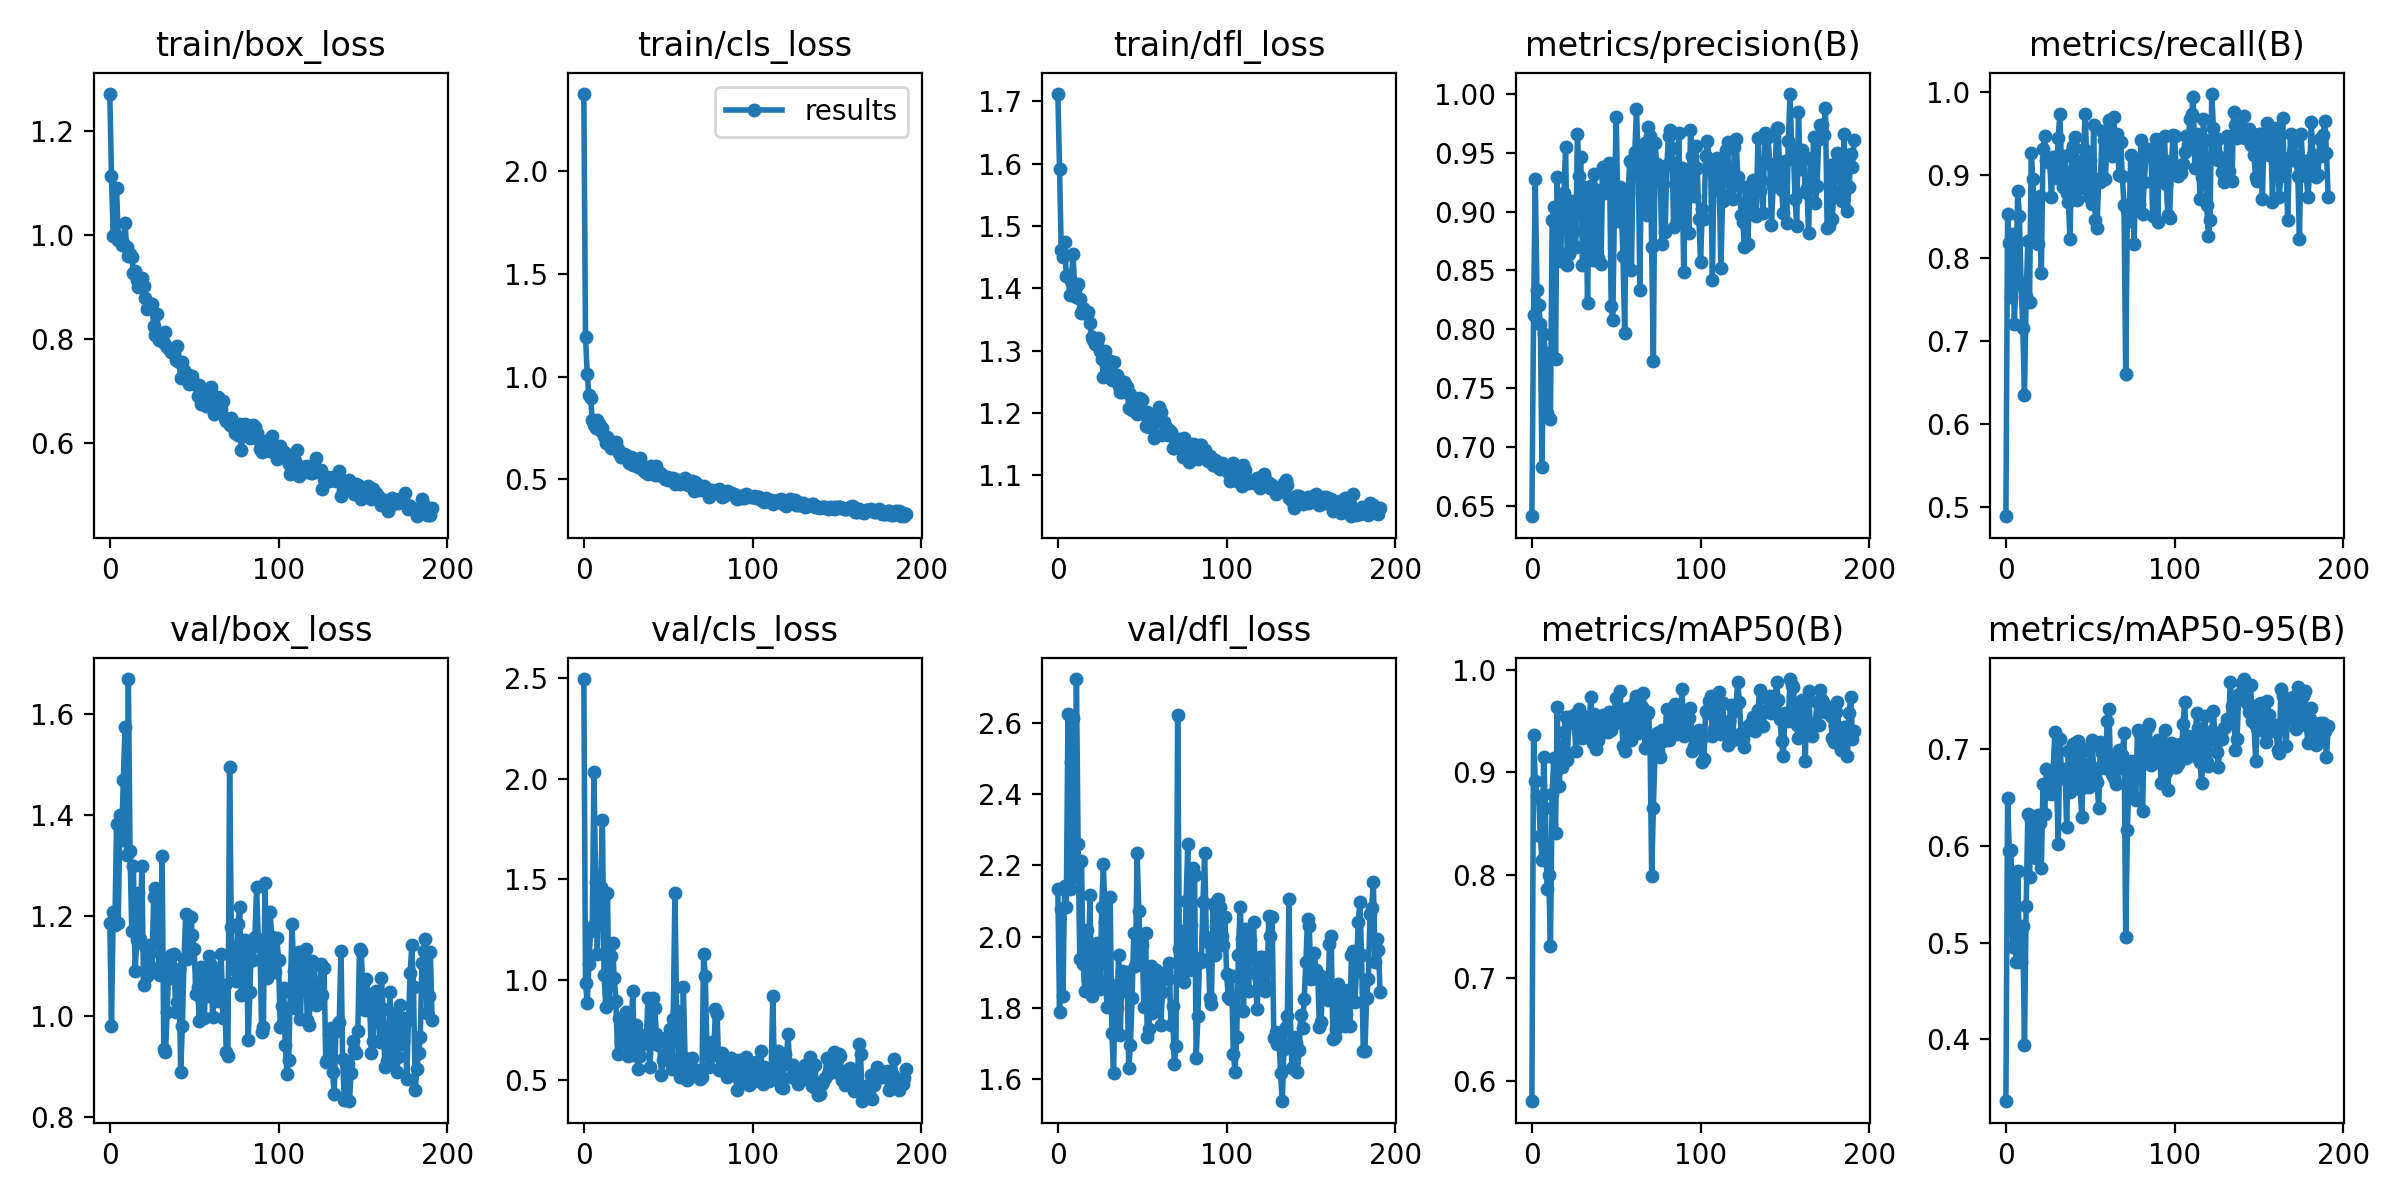

Values plotted in this chart, from the file beside it:
epoch, train/box_loss, train/cls_loss, train/dfl_loss, metrics/precision(B), metrics/recall(B), metrics/mAP50(B), metrics/mAP50-95(B), val/box_loss, val/cls_loss, val/dfl_loss, lr/pg0, lr/pg1, lr/pg2
0, 1.271, 2.374, 1.712, 0.641, 0.4886, 0.5798, 0.3356, 1.186, 2.498, 2.133, 0.0775, 0.0025, 0.0025
1, 1.113, 1.192, 1.592, 0.812, 0.8535, 0.9365, 0.649, 0.9814, 0.986, 1.789, 0.0541, 0.005097, 0.005097
2, 0.998, 1.013, 1.461, 0.9277, 0.8185, 0.8914, 0.5947, 1.207, 0.8839, 2.078, 0.03069, 0.007692, 0.007692
3, 1, 0.9089, 1.45, 0.8335, 0.7534, 0.8774, 0.5962, 1.181, 1.077, 1.833, 0.009985, 0.009985, 0.009985
4, 1.091, 0.897, 1.474, 0.8209, 0.8292, 0.8761, 0.4956, 1.382, 1.245, 2.141, 0.009985, 0.009985, 0.009985
5, 0.9905, 0.7898, 1.421, 0.8049, 0.7206, 0.8385, 0.5704, 1.185, 1.261, 2.083, 0.00998, 0.00998, 0.00998
6, 0.9913, 0.7634, 1.422, 0.6826, 0.7782, 0.8148, 0.4802, 1.399, 2.036, 2.623, 0.009975, 0.009975, 0.009975
7, 0.9805, 0.7525, 1.39, 0.7956, 0.881, 0.9153, 0.5744, 1.35, 1.489, 2.135, 0.00997, 0.00997, 0.00997
8, 0.9846, 0.7876, 1.413, 0.7798, 0.8501, 0.8649, 0.4903, 1.469, 1.127, 2.491, 0.009965, 0.009965, 0.009965
9, 1.022, 0.7677, 1.456, 0.7286, 0.7682, 0.7867, 0.4799, 1.574, 1.435, 2.612, 0.00996, 0.00996, 0.00996
10, 0.9755, 0.7352, 1.398, 0.7752, 0.7155, 0.8002, 0.5171, 1.321, 1.461, 2.169, 0.009956, 0.009956, 0.009956
11, 0.9595, 0.7503, 1.387, 0.7235, 0.6354, 0.7313, 0.3935, 1.67, 1.796, 2.723, 0.00995, 0.00995, 0.00995
12, 0.9628, 0.712, 1.408, 0.8931, 0.7541, 0.8791, 0.5379, 1.328, 1.023, 2.259, 0.009946, 0.009946, 0.009946
13, 0.958, 0.6757, 1.383, 0.904, 0.8208, 0.9143, 0.6329, 1.169, 0.8637, 1.937, 0.009941, 0.009941, 0.009941
14, 0.9254, 0.7051, 1.36, 0.7743, 0.747, 0.8411, 0.5675, 1.299, 1.434, 2.212, 0.009936, 0.009936, 0.009936
15, 0.9299, 0.6939, 1.368, 0.9292, 0.9261, 0.9635, 0.6264, 1.089, 0.8831, 1.924, 0.009931, 0.009931, 0.009931
16, 0.9125, 0.6548, 1.361, 0.8656, 0.8947, 0.8864, 0.608, 1.151, 1.121, 1.848, 0.009926, 0.009926, 0.009926
17, 0.8998, 0.6605, 1.359, 0.8583, 0.8247, 0.9062, 0.6237, 1.245, 1.183, 2.019, 0.009921, 0.009921, 0.009921
18, 0.9108, 0.6714, 1.362, 0.9066, 0.8709, 0.9055, 0.5874, 1.153, 1.006, 1.878, 0.009916, 0.009916, 0.009916
19, 0.9169, 0.68, 1.344, 0.9161, 0.8169, 0.9395, 0.6318, 1.299, 0.8968, 2.116, 0.009911, 0.009911, 0.009911
20, 0.9014, 0.6475, 1.322, 0.9546, 0.875, 0.954, 0.6237, 1.062, 0.6292, 1.834, 0.009906, 0.009906, 0.009906
21, 0.8772, 0.6277, 1.317, 0.8548, 0.7814, 0.9119, 0.5773, 1.14, 0.8113, 1.967, 0.009901, 0.009901, 0.009901
22, 0.8574, 0.6088, 1.31, 0.8637, 0.9314, 0.954, 0.6644, 1.081, 0.6915, 1.856, 0.009896, 0.009896, 0.009896
23, 0.8607, 0.6229, 1.315, 0.8906, 0.9474, 0.9476, 0.6333, 1.124, 0.7983, 1.983, 0.009891, 0.009891, 0.009891
24, 0.8626, 0.6228, 1.32, 0.9091, 0.9175, 0.9504, 0.6801, 1.143, 0.7037, 1.881, 0.009886, 0.009886, 0.009886
25, 0.866, 0.6182, 1.3, 0.8835, 0.916, 0.956, 0.6601, 1.097, 0.8419, 1.854, 0.009881, 0.009881, 0.009881
26, 0.8245, 0.5956, 1.287, 0.87, 0.9139, 0.921, 0.6671, 1.237, 0.6188, 2.083, 0.009876, 0.009876, 0.009876
27, 0.8067, 0.5798, 1.258, 0.9661, 0.8732, 0.9575, 0.6535, 1.254, 0.6401, 2.204, 0.009871, 0.009871, 0.009871
28, 0.8467, 0.6074, 1.299, 0.9304, 0.9211, 0.9619, 0.6783, 1.235, 0.7348, 2.042, 0.009866, 0.009866, 0.009866
29, 0.7977, 0.5723, 1.274, 0.9463, 0.8983, 0.9359, 0.7177, 1.084, 0.9439, 1.802, 0.009861, 0.009861, 0.009861
30, 0.7995, 0.5976, 1.265, 0.8548, 0.8966, 0.9337, 0.6687, 1.083, 0.6246, 1.872, 0.009857, 0.009857, 0.009857
31, 0.8076, 0.5965, 1.284, 0.9211, 0.9443, 0.9346, 0.6017, 1.318, 0.7726, 2.111, 0.009851, 0.009851, 0.009851
32, 0.7911, 0.5596, 1.253, 0.9131, 0.9737, 0.9538, 0.7101, 0.9352, 0.5567, 1.731, 0.009847, 0.009847, 0.009847
33, 0.8122, 0.6032, 1.282, 0.8221, 0.9075, 0.9348, 0.6744, 0.9297, 0.6183, 1.618, 0.009842, 0.009842, 0.009842
34, 0.7841, 0.5629, 1.261, 0.9207, 0.8851, 0.951, 0.679, 1.008, 0.6752, 1.846, 0.009837, 0.009837, 0.009837
35, 0.7803, 0.5463, 1.261, 0.922, 0.9227, 0.9733, 0.6791, 1.105, 0.7253, 1.8, 0.009832, 0.009832, 0.009832
36, 0.7748, 0.535, 1.244, 0.8586, 0.8785, 0.9284, 0.6195, 1.121, 0.704, 1.948, 0.009827, 0.009827, 0.009827
37, 0.7776, 0.5586, 1.234, 0.9322, 0.8675, 0.9572, 0.698, 1.076, 0.6875, 1.724, 0.009822, 0.009822, 0.009822
38, 0.7728, 0.526, 1.234, 0.8977, 0.8224, 0.9227, 0.6553, 1.123, 0.9104, 1.905, 0.009817, 0.009817, 0.009817
39, 0.7591, 0.5519, 1.249, 0.8604, 0.9294, 0.9314, 0.7019, 1.008, 0.5647, 1.847, 0.009812, 0.009812, 0.009812
40, 0.7848, 0.5649, 1.247, 0.9183, 0.935, 0.9363, 0.7058, 1.029, 0.6832, 1.885, 0.009807, 0.009807, 0.009807
41, 0.7559, 0.5379, 1.242, 0.8557, 0.9452, 0.9489, 0.6614, 1.094, 0.9104, 1.9, 0.009802, 0.009802, 0.009802
42, 0.7239, 0.5202, 1.208, 0.9375, 0.8702, 0.9556, 0.7073, 0.8904, 0.8601, 1.631, 0.009797, 0.009797, 0.009797
43, 0.7554, 0.5642, 1.231, 0.9159, 0.9167, 0.9409, 0.7082, 0.9816, 0.7314, 1.696, 0.009792, 0.009792, 0.009792
44, 0.7397, 0.5219, 1.204, 0.9268, 0.8842, 0.9401, 0.6584, 1.113, 0.675, 1.829, 0.009787, 0.009787, 0.009787
45, 0.7283, 0.5339, 1.222, 0.9214, 0.885, 0.9396, 0.6301, 1.204, 0.682, 2.01, 0.009782, 0.009782, 0.009782
46, 0.7315, 0.5284, 1.215, 0.9414, 0.9318, 0.9592, 0.6995, 1.114, 0.525, 1.918, 0.009777, 0.009777, 0.009777
47, 0.7122, 0.5159, 1.198, 0.8196, 0.9737, 0.9408, 0.6611, 1.119, 0.603, 2.234, 0.009772, 0.009772, 0.009772
48, 0.7235, 0.5027, 1.224, 0.8081, 0.9145, 0.9487, 0.6838, 1.198, 0.6498, 2.073, 0.009767, 0.009767, 0.009767
49, 0.7274, 0.5124, 1.222, 0.915, 0.8734, 0.9479, 0.6611, 1.161, 0.717, 1.948, 0.009762, 0.009762, 0.009762
50, 0.7141, 0.4971, 1.221, 0.9801, 0.9174, 0.9721, 0.7019, 1.133, 0.6301, 1.978, 0.009758, 0.009758, 0.009758
51, 0.7105, 0.5059, 1.198, 0.8921, 0.8649, 0.9632, 0.7094, 1.044, 0.7534, 1.804, 0.009753, 0.009753, 0.009753
52, 0.6891, 0.5038, 1.18, 0.9206, 0.9602, 0.9796, 0.6811, 1.058, 0.554, 2.011, 0.009748, 0.009748, 0.009748
53, 0.7104, 0.5074, 1.202, 0.9014, 0.846, 0.9554, 0.6693, 0.9912, 0.8046, 1.718, 0.009743, 0.009743, 0.009743
54, 0.6736, 0.4798, 1.178, 0.8624, 0.8362, 0.9258, 0.6661, 1.098, 1.434, 1.74, 0.009738, 0.009738, 0.009738
55, 0.6786, 0.4845, 1.182, 0.797, 0.8952, 0.9204, 0.6395, 1.074, 0.8446, 1.917, 0.009733, 0.009733, 0.009733
56, 0.6896, 0.4959, 1.18, 0.9134, 0.8916, 0.9489, 0.7073, 0.9959, 0.6043, 1.786, 0.009728, 0.009728, 0.009728
57, 0.6704, 0.4774, 1.159, 0.9154, 0.9525, 0.9622, 0.6964, 1.081, 0.514, 1.836, 0.009723, 0.009723, 0.009723
58, 0.6904, 0.4821, 1.19, 0.9427, 0.9417, 0.9623, 0.699, 1.04, 0.5815, 1.907, 0.009718, 0.009718, 0.009718
59, 0.6976, 0.4956, 1.192, 0.8506, 0.8953, 0.9314, 0.6805, 1.12, 0.9639, 1.82, 0.009713, 0.009713, 0.009713
... 132 more rows
